Dataset: images (GitHub, dhruvp/wbc-classification). Classes: eosinophil, lymphocyte, monocyte, neutrophil.

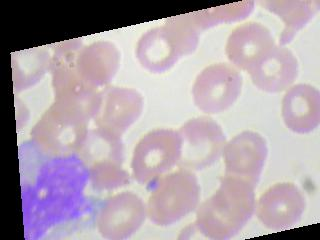
Label: monocyte

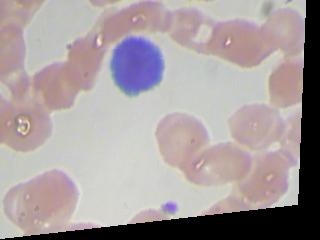
Label: lymphocyte

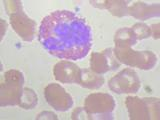
Label: eosinophil

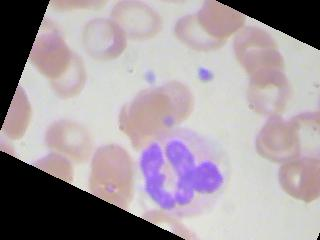
Label: neutrophil

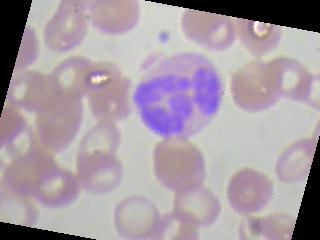
Label: neutrophil

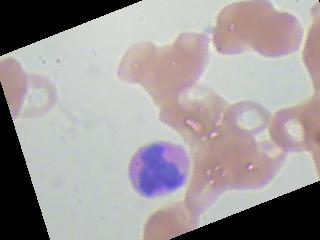
Label: eosinophil
